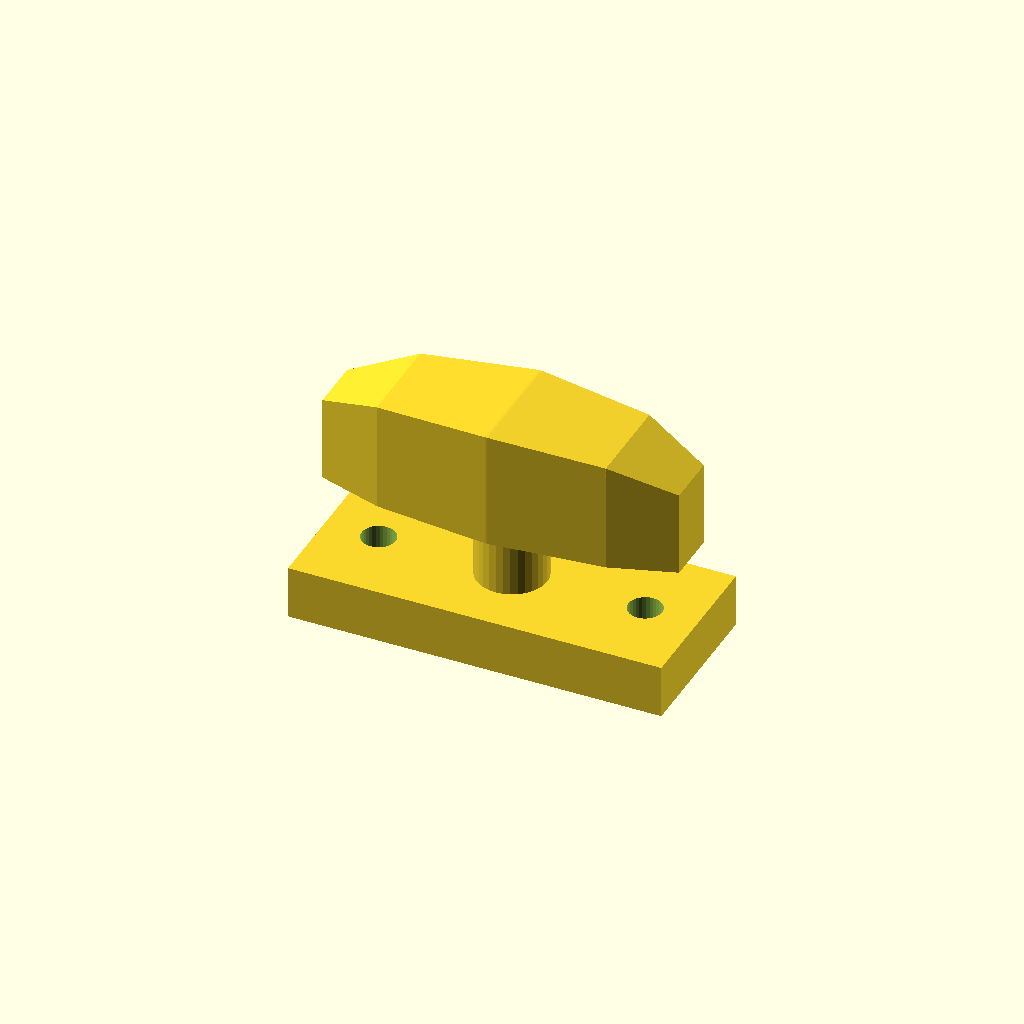
Cell 1: rendered with the file's own defaults.
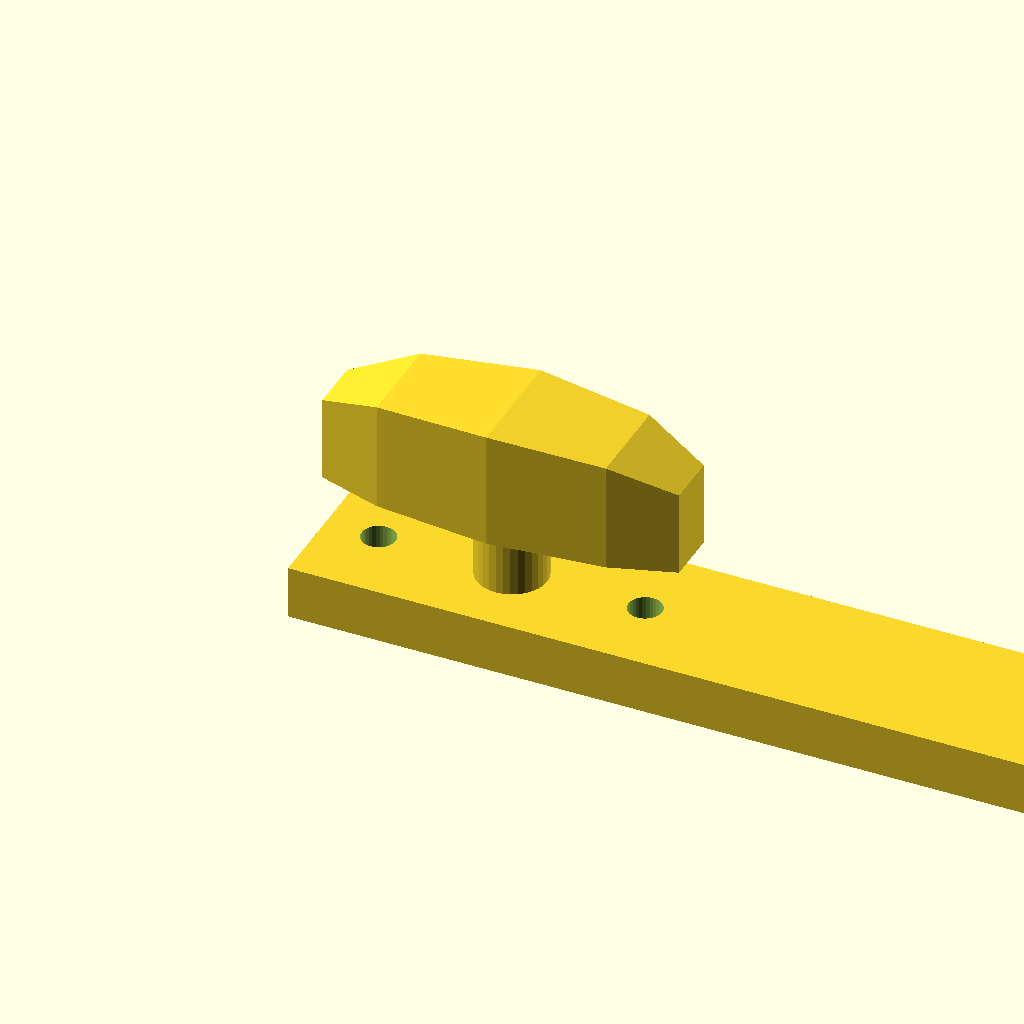
Cell 2: the same model with base_l = 140.
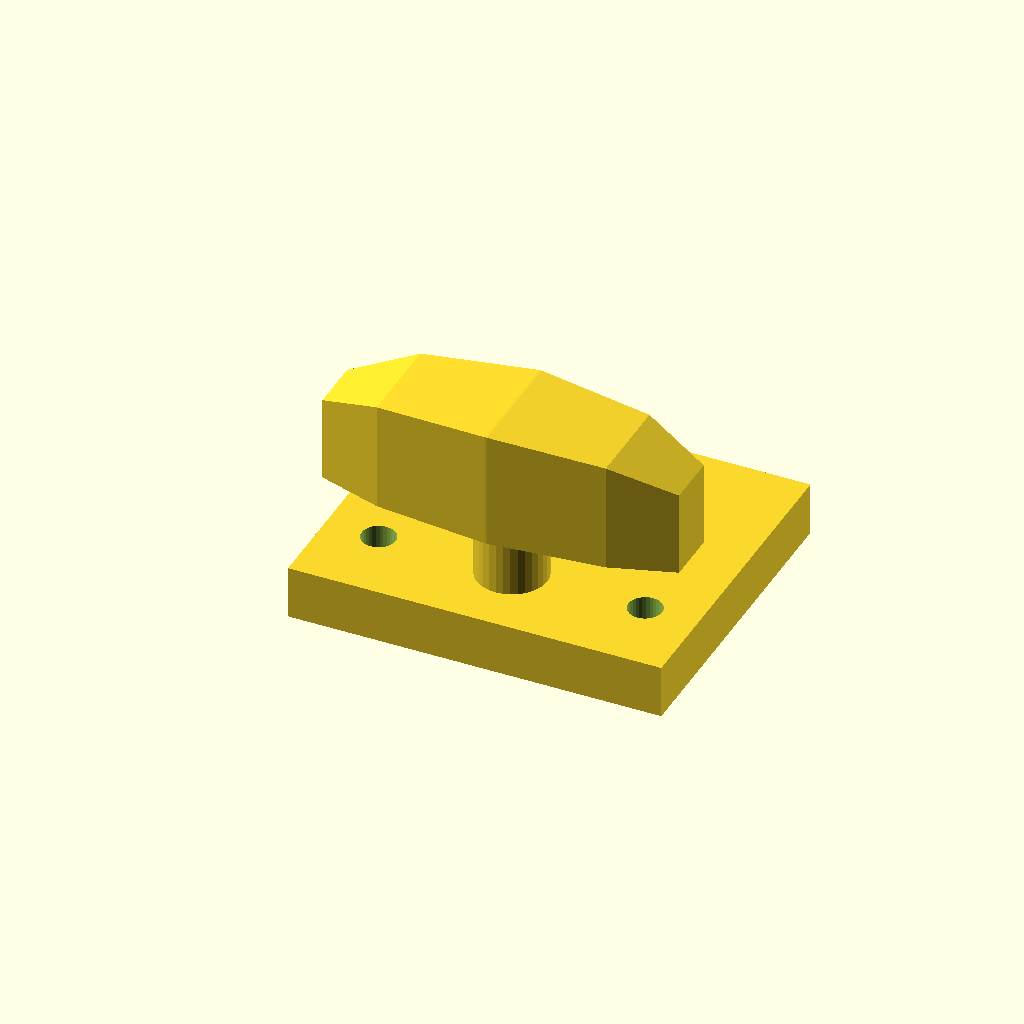
Cell 3: the same model with base_w = 60.
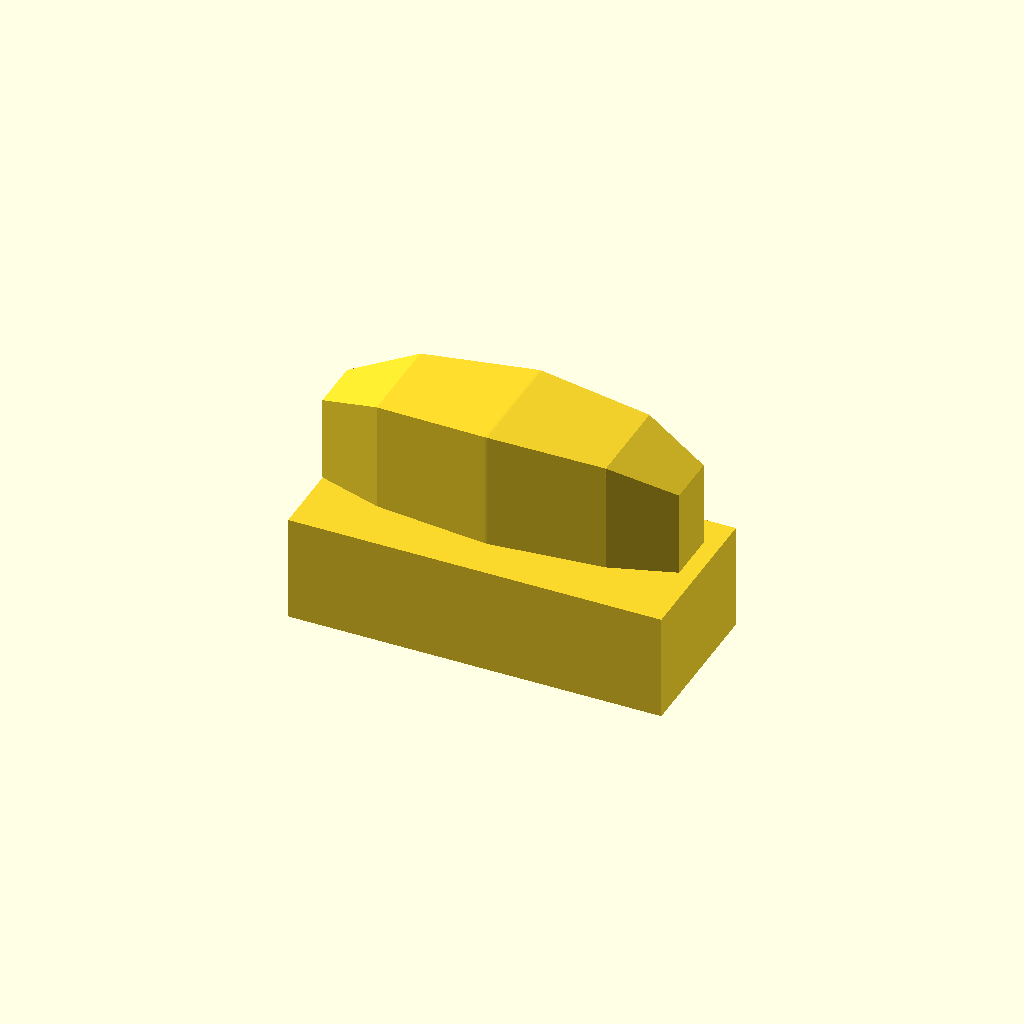
Cell 4: base_t = 20 (everything else at default).
One fixed orthographic camera (rotation 55°, 0°, 25°; colour scheme Cornfield) for every cell.
Source of the model, optional_data/data/gen3/cleats/part_0023.scad:
$fn = 32;

// ----------------------------------------------------------------------
// Boat cleat: 70 mm base, horn 34 mm up
// ----------------------------------------------------------------------

// --- parameters (mm) ---
base_l = 70;              // base length
base_w = 30;              // base width
base_t = 10;              // base thickness
horn_len = 66.5;          // horn length
horn_d = 22;              // horn diameter at the middle
horn_z = 34;              // horn axis height
end_drop = 6;             // how far the horn tips drop
post_d = 13.2;            // centre post diameter
holes_d = 6.35;           // fixing holes
hole_x = 25;              // fixing hole spacing

difference() {
  union() {
    translate([-35, -15, 0]) cube([base_l, base_w, base_t]);
    /* centre post, sunk 1 mm into the base */
    translate([0, 0, 9]) cylinder(h = 25, d = post_d);
    /* horn: a hull chain of boxes, full in the middle and lighter at the tips */
    hull() {
      translate([-33.25, -4.95, 23]) cube([0.4, 9.9, 16], center = false);
      translate([-21.28, -8.8, 23]) cube([0.4, 17.6, 20.5], center = false);
    }
    hull() {
      translate([-21.28, -8.8, 23]) cube([0.4, 17.6, 20.5], center = false);
      translate([0, -11, 23]) cube([0.4, 22, 22], center = false);
    }
    hull() {
      translate([0, -11, 23]) cube([0.4, 22, 22], center = false);
      translate([21.28, -8.8, 23]) cube([0.4, 17.6, 20.5], center = false);
    }
    hull() {
      translate([21.28, -8.8, 23]) cube([0.4, 17.6, 20.5], center = false);
      translate([33.25, -4.95, 23]) cube([0.4, 9.9, 16], center = false);
    }
  }
  translate([-25, 0, -2.5]) cylinder(h = base_t + 5, d = holes_d);
  translate([25, 0, -2.5]) cylinder(h = base_t + 5, d = holes_d);
}
Customizer parameters (derived from the source; name, type, default, range or options):
base_l: number, default 70
base_w: number, default 30
base_t: number, default 10
horn_len: number, default 66.5
horn_d: number, default 22
horn_z: number, default 34
end_drop: number, default 6
post_d: number, default 13.2
holes_d: number, default 6.35
hole_x: number, default 25
